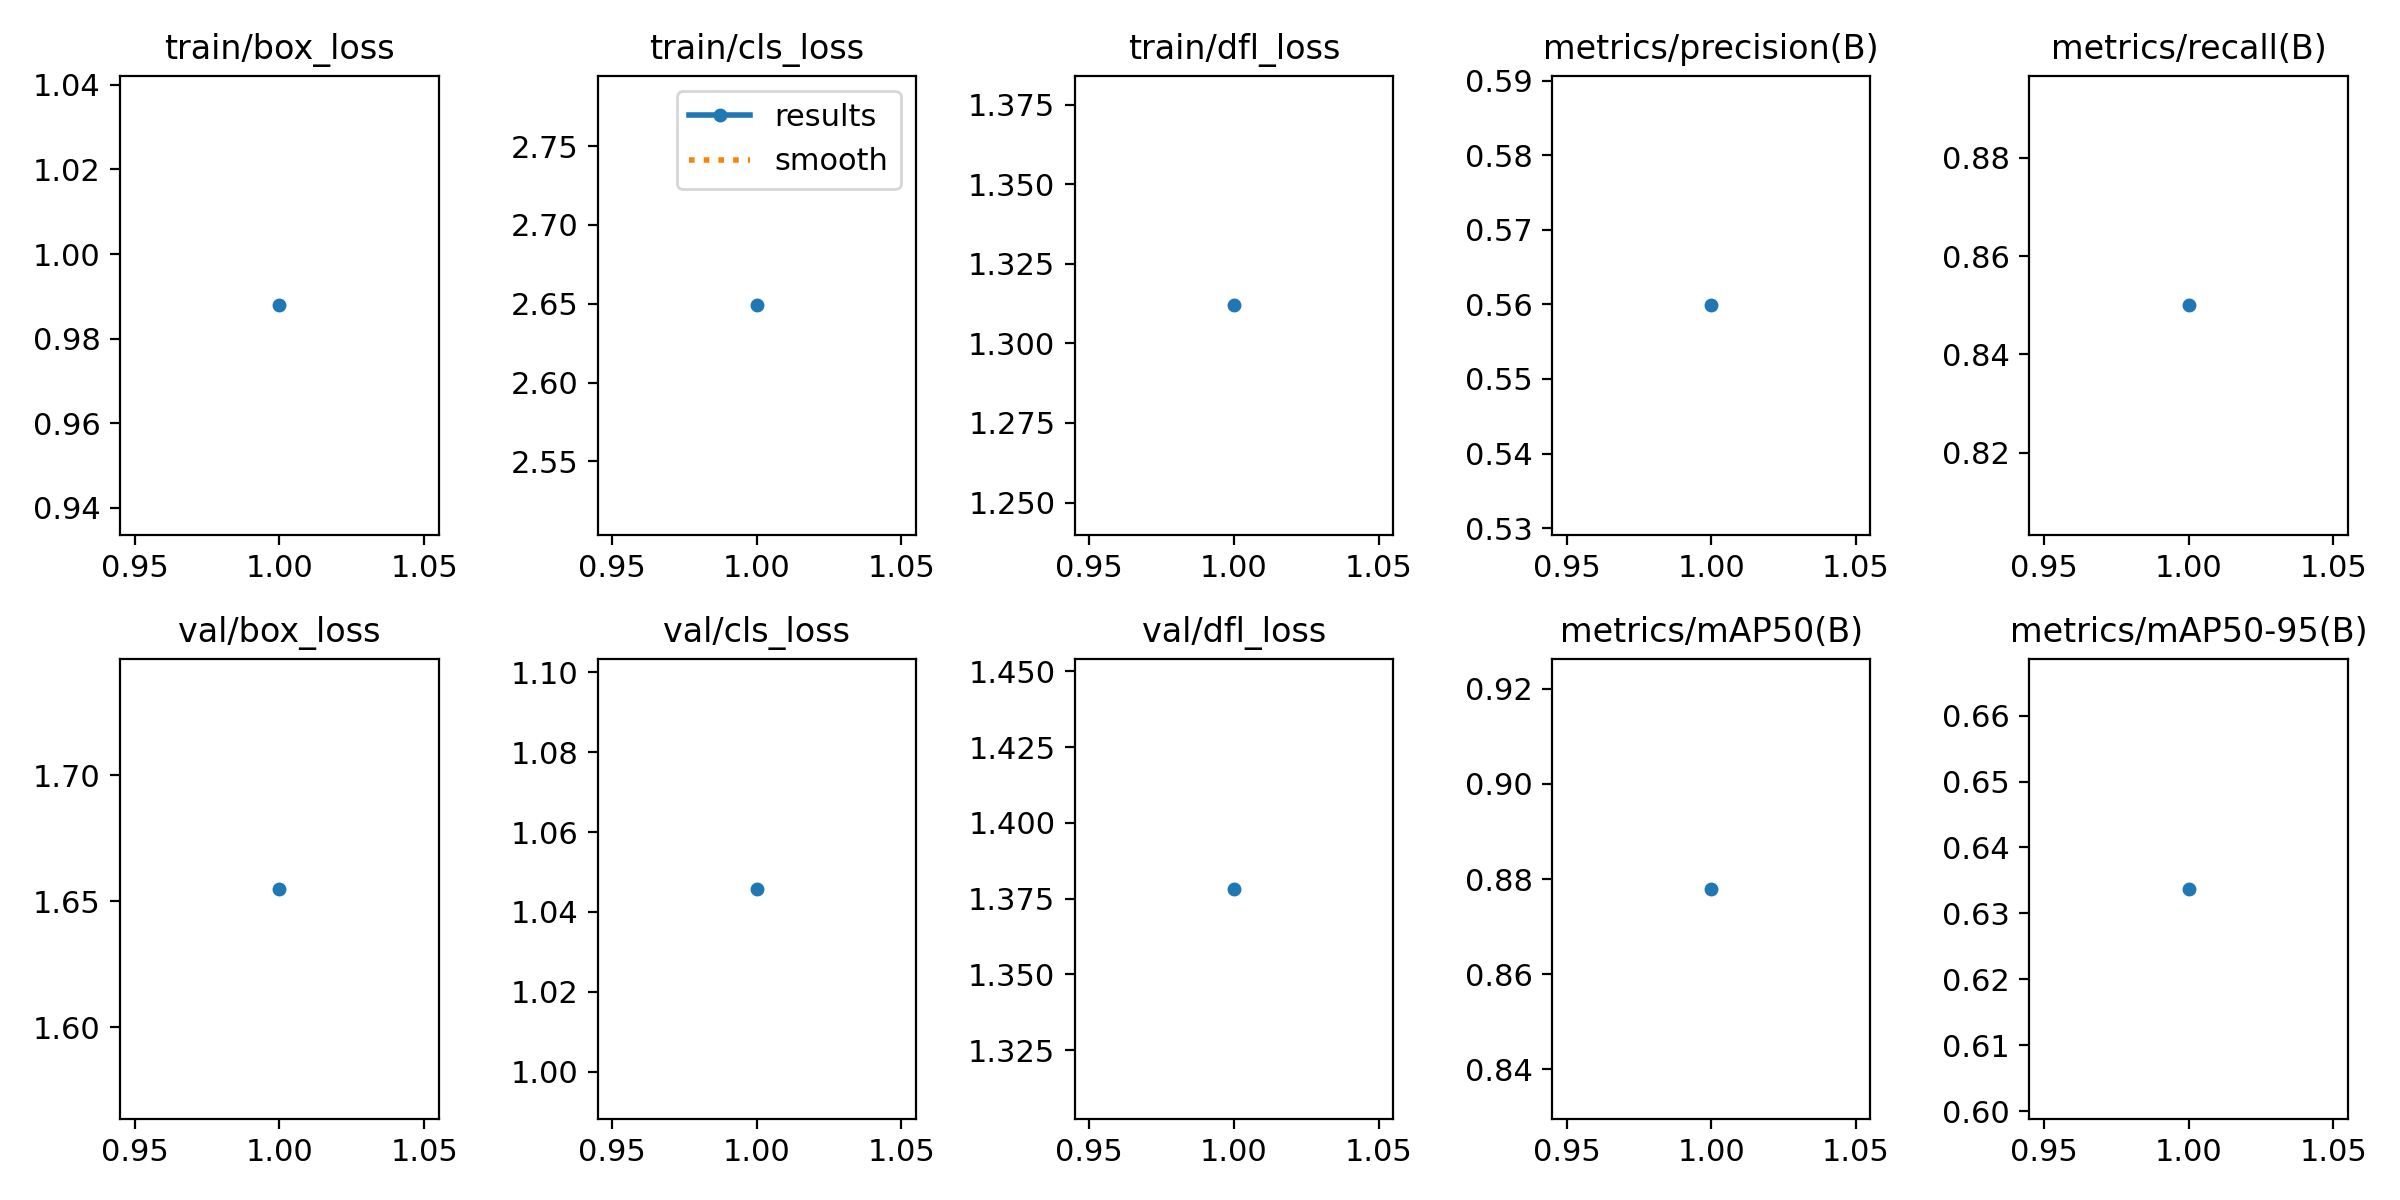

Data behind this chart, as committed beside it:
epoch, time, train/box_loss, train/cls_loss, train/dfl_loss, metrics/precision(B), metrics/recall(B), metrics/mAP50(B), metrics/mAP50-95(B), val/box_loss, val/cls_loss, val/dfl_loss, lr/pg0, lr/pg1, lr/pg2
1, 2.575, 0.9879, 2.649, 1.312, 0.5599, 0.85, 0.8779, 0.6337, 1.655, 1.046, 1.378, 0, 0, 0
